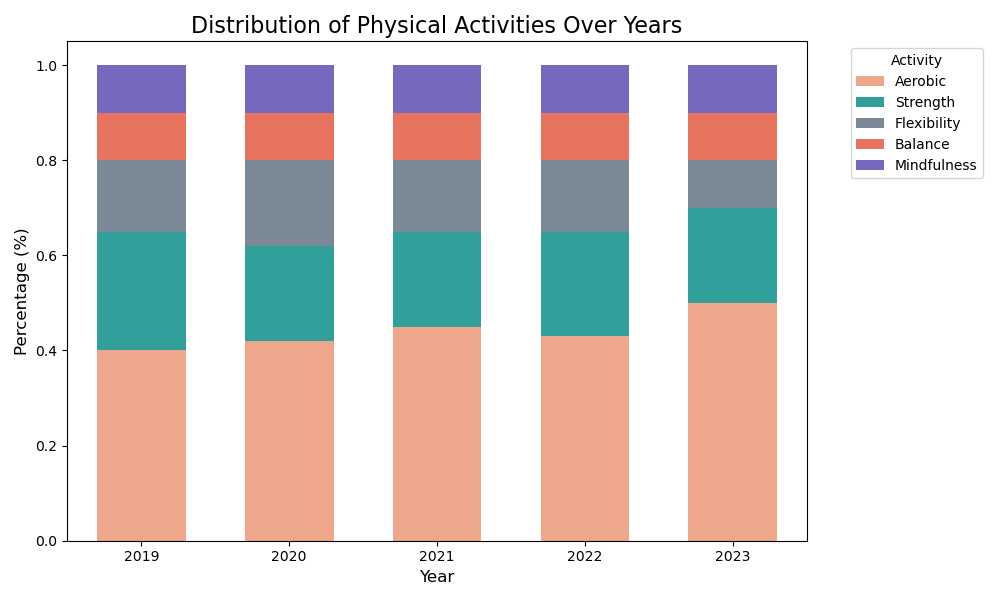

The file beside this chart, header and first rows:
Year, Aerobic, Strength, Flexibility, Balance, Mindfulness
2019, 40%, 25%, 15%, 10%, 10%
2020, 42%, 20%, 18%, 10%, 10%
2021, 45%, 20%, 15%, 10%, 10%
2022, 43%, 22%, 15%, 10%, 10%
2023, 50%, 20%, 10%, 10%, 10%
